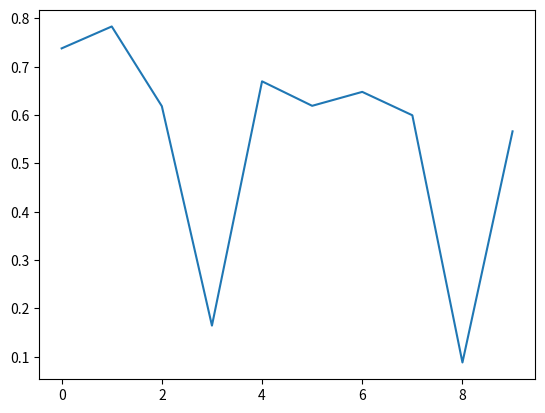

This chart was generated by the following Python code:
import numpy as np
import matplotlib.pyplot as plt
#referencia:
#https://matplotlib.org/2.1.0/users/event_handling.html

fig, ax = plt.subplots()
ax.plot(np.random.rand(10))

def onclick(event):
    print('%s click: button=%d, x=%d, y=%d, xdata=%f, ydata=%f' %
          ('double' if event.dblclick else 'single', event.button,
           event.x, event.y, event.xdata, event.ydata))

cid = fig.canvas.mpl_connect('button_press_event', onclick)
plt.show()
